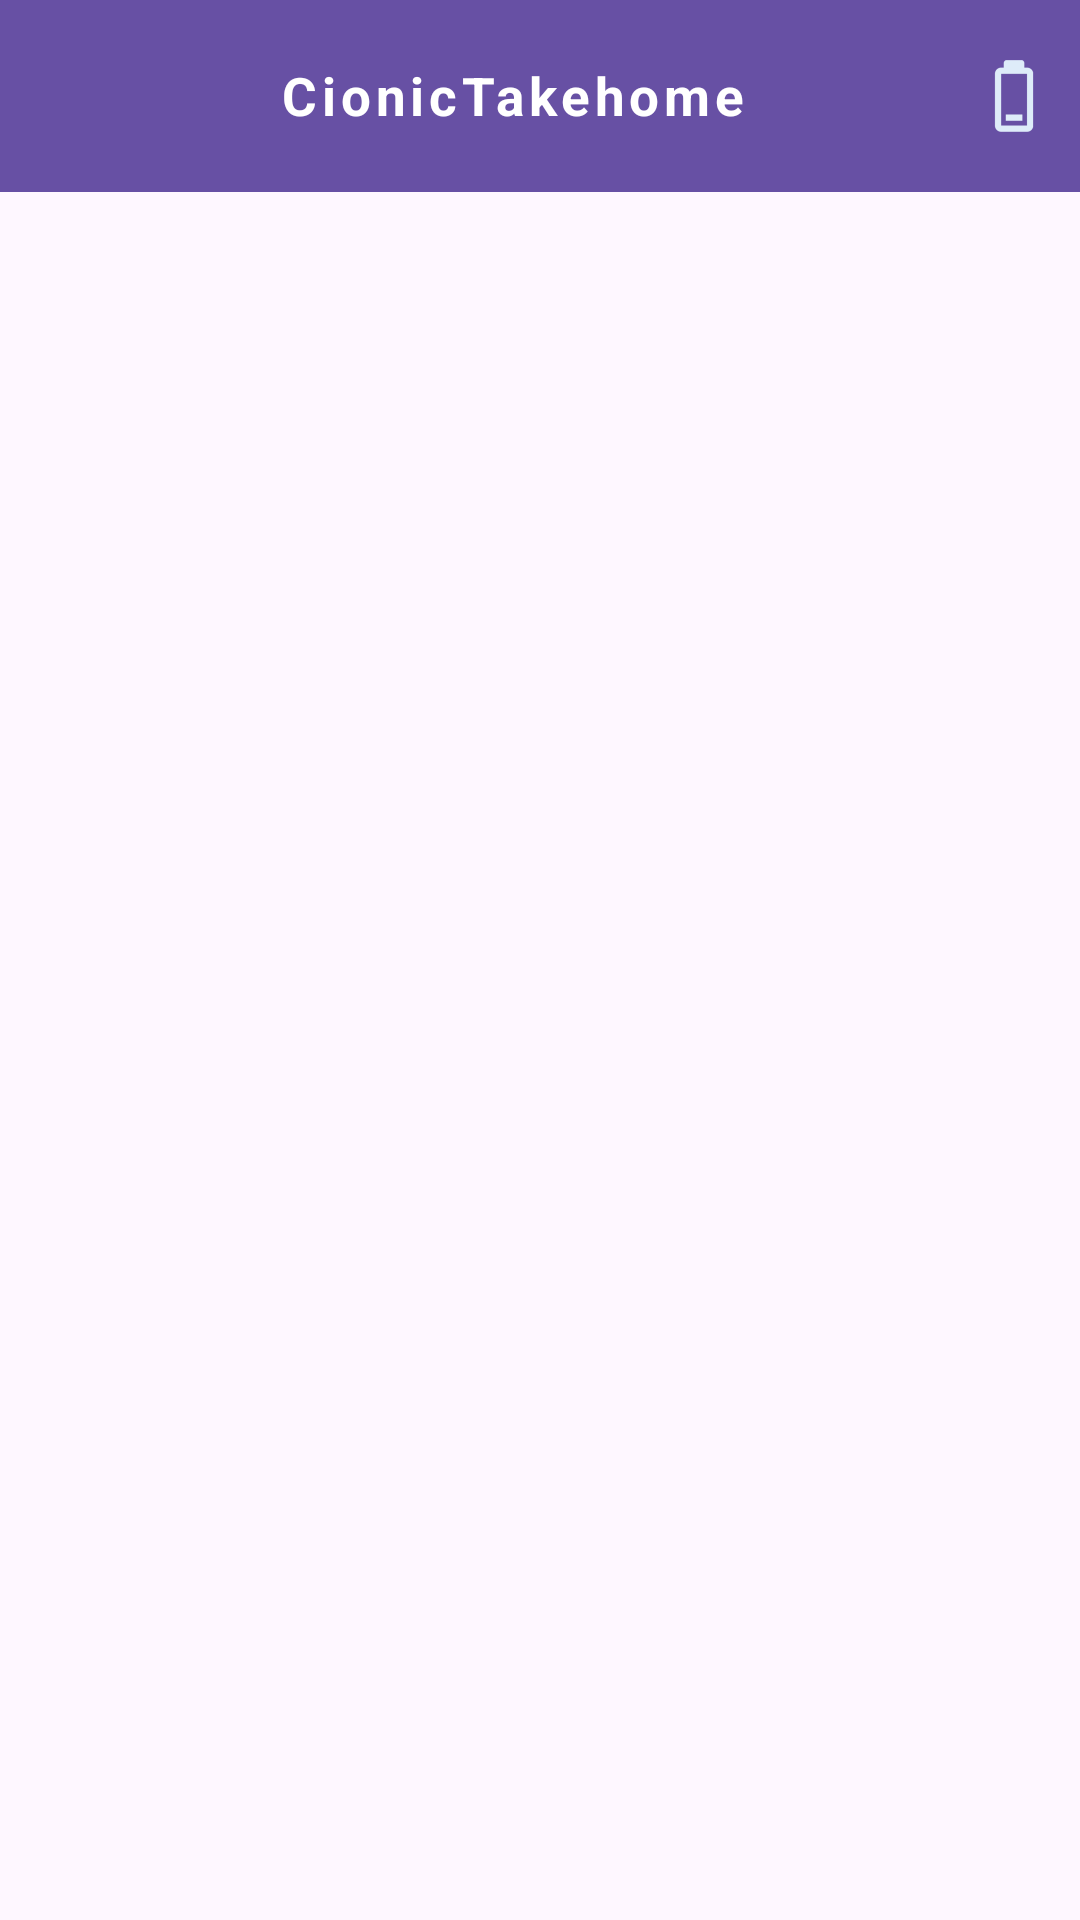

Produce the Android XML layout that renders to this screen, including the resource entries it uses.
<!-- AndroidManifest.xml: application theme Theme.CionicTakehome -->
<!-- res/layout/activity_main.xml -->
<?xml version="1.0" encoding="utf-8"?>
<androidx.constraintlayout.widget.ConstraintLayout xmlns:android="http://schemas.android.com/apk/res/android"
    xmlns:app="http://schemas.android.com/apk/res-auto"
    xmlns:tools="http://schemas.android.com/tools"
    android:layout_width="match_parent"
    android:layout_height="match_parent"
    tools:context=".MainActivity">

    <com.google.android.material.appbar.AppBarLayout
        android:id="@+id/appbar"
        android:layout_width="match_parent"
        android:layout_height="wrap_content"
        app:elevation="0dp"
        app:layout_constraintStart_toStartOf="parent"
        app:layout_constraintTop_toTopOf="parent">

        <androidx.appcompat.widget.Toolbar
            android:id="@+id/toolbar"
            android:layout_width="match_parent"
            android:layout_height="?attr/actionBarSize"
            android:background="?attr/colorPrimary">

            <androidx.constraintlayout.widget.ConstraintLayout
                android:layout_width="match_parent"
                android:layout_height="wrap_content">

                <TextView
                    android:id="@+id/toolbar_title"
                    android:layout_width="0dp"
                    android:layout_height="0dp"
                    android:autoSizeTextType="uniform"
                    android:gravity="center"
                    android:letterSpacing="0.09"
                    android:lineSpacingExtra="2sp"
                    android:text="@string/app_name"
                    android:textColor="@color/white"
                    android:textSize="18sp"
                    android:textStyle="bold"
                    app:layout_constraintBottom_toBottomOf="parent"
                    app:layout_constraintEnd_toStartOf="@id/icon_battery_right"
                    app:layout_constraintStart_toStartOf="parent"
                    app:layout_constraintTop_toTopOf="parent" />

                <ImageView
                    android:id="@+id/icon_battery_right"
                    android:layout_width="24dp"
                    android:layout_height="24dp"
                    android:layout_marginEnd="10dp"
                    app:layout_constraintBottom_toBottomOf="parent"
                    app:layout_constraintEnd_toEndOf="parent"
                    app:layout_constraintTop_toTopOf="parent"
                    app:srcCompat="@drawable/battery_1"
                    app:tint="@color/blue" />
            </androidx.constraintlayout.widget.ConstraintLayout>
        </androidx.appcompat.widget.Toolbar>
    </com.google.android.material.appbar.AppBarLayout>

    <FrameLayout
        android:id="@+id/content"
        android:layout_width="match_parent"
        android:layout_height="0dp"
        app:layout_constraintBottom_toBottomOf="parent"
        app:layout_constraintTop_toBottomOf="@id/appbar" />
</androidx.constraintlayout.widget.ConstraintLayout>
<!-- resources referenced by this layout -->
<resources>
  <color name="blue">#DEECF9</color>
  <color name="white">#FFFFFFFF</color>
  <!-- drawable battery_1: png bitmap (drawable, 1295 bytes) -->
  <string name="app_name">CionicTakehome</string>
  <style name="Theme.CionicTakehome" parent="Base.Theme.CionicTakehome" />
  <style name="Base.Theme.CionicTakehome" parent="Theme.Material3.DayNight.NoActionBar">
          
          
      </style>
</resources>
